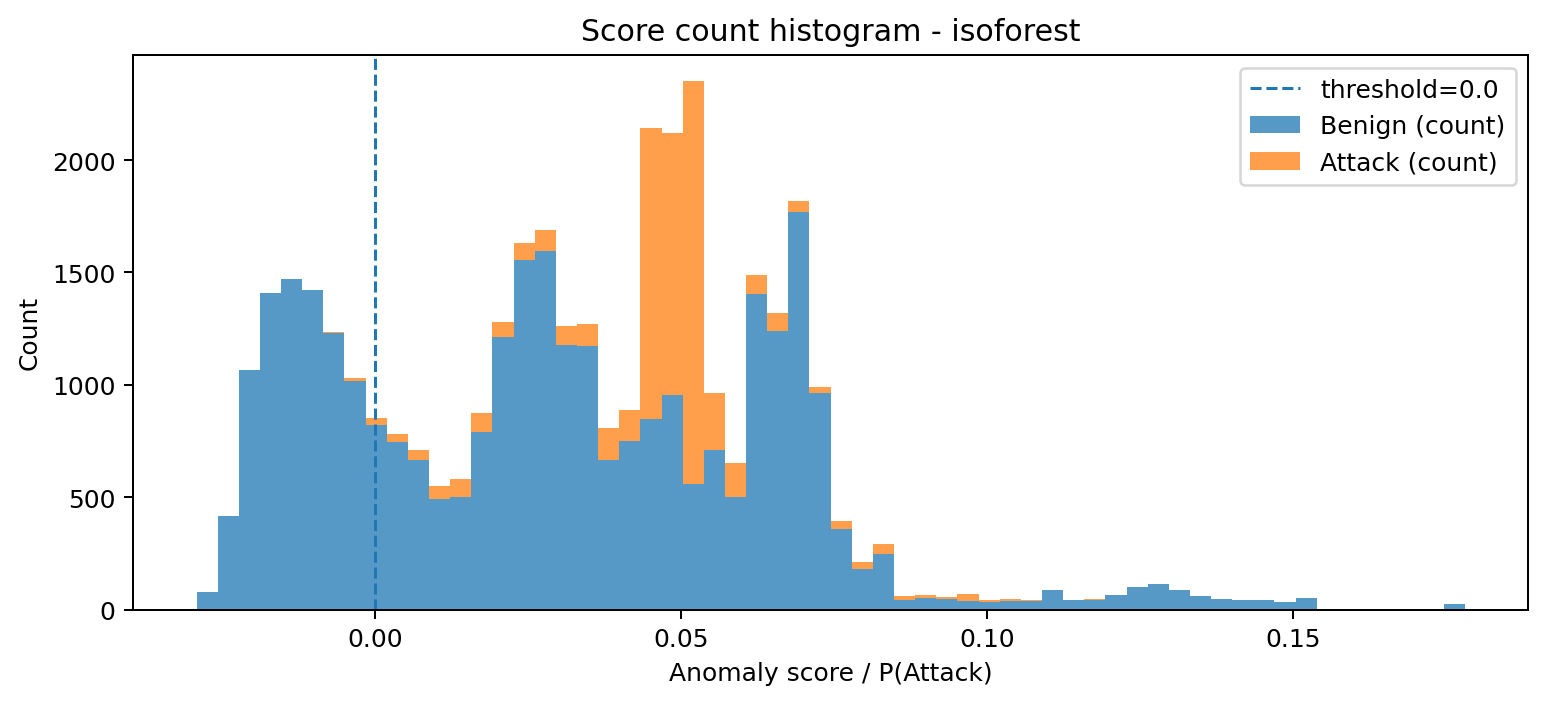

Values plotted in this chart, from the file beside it:
bin_left, bin_right, midpoint, count_benign, count_attack, count_total
-0.02914, -0.02568, -0.02741, 76, 0, 76
-0.02568, -0.02223, -0.02396, 418, 0, 418
-0.02223, -0.01878, -0.0205, 1067, 0, 1067
-0.01878, -0.01532, -0.01705, 1407, 0, 1407
-0.01532, -0.01187, -0.01359, 1470, 0, 1470
-0.01187, -0.008413, -0.01014, 1423, 0, 1423
-0.008413, -0.004959, -0.006686, 1229, 8, 1237
-0.004959, -0.001504, -0.003232, 1015, 16, 1031
-0.001504, 0.00195, 0.0002227, 822, 31, 853
0.00195, 0.005404, 0.003677, 746, 35, 781
0.005404, 0.008858, 0.007131, 665, 45, 710
0.008858, 0.01231, 0.01059, 493, 56, 549
0.01231, 0.01577, 0.01404, 501, 80, 581
0.01577, 0.01922, 0.01749, 788, 86, 874
0.01922, 0.02267, 0.02095, 1211, 70, 1281
0.02267, 0.02613, 0.0244, 1557, 74, 1631
0.02613, 0.02958, 0.02786, 1597, 94, 1691
0.02958, 0.03304, 0.03131, 1176, 88, 1264
0.03304, 0.03649, 0.03476, 1171, 100, 1271
0.03649, 0.03995, 0.03822, 665, 145, 810
0.03995, 0.0434, 0.04167, 748, 142, 890
0.0434, 0.04685, 0.04513, 850, 1291, 2141
0.04685, 0.05031, 0.04858, 956, 1164, 2120
0.05031, 0.05376, 0.05204, 558, 1792, 2350
0.05376, 0.05722, 0.05549, 712, 252, 964
0.05722, 0.06067, 0.05894, 501, 153, 654
0.06067, 0.06413, 0.0624, 1406, 83, 1489
0.06413, 0.06758, 0.06585, 1238, 80, 1318
0.06758, 0.07103, 0.06931, 1767, 50, 1817
0.07103, 0.07449, 0.07276, 964, 28, 992
0.07449, 0.07794, 0.07622, 359, 34, 393
0.07794, 0.0814, 0.07967, 181, 31, 212
0.0814, 0.08485, 0.08312, 248, 42, 290
0.08485, 0.0883, 0.08658, 41, 18, 59
0.0883, 0.09176, 0.09003, 52, 11, 63
0.09176, 0.09521, 0.09349, 45, 10, 55
0.09521, 0.09867, 0.09694, 39, 31, 70
0.09867, 0.1021, 0.1004, 32, 12, 44
0.1021, 0.1056, 0.1038, 39, 7, 46
0.1056, 0.109, 0.1073, 40, 4, 44
0.109, 0.1125, 0.1108, 87, 2, 89
0.1125, 0.1159, 0.1142, 43, 1, 44
0.1159, 0.1194, 0.1177, 44, 4, 48
0.1194, 0.1228, 0.1211, 64, 1, 65
0.1228, 0.1263, 0.1246, 101, 1, 102
0.1263, 0.1298, 0.128, 113, 2, 115
0.1298, 0.1332, 0.1315, 86, 1, 87
0.1332, 0.1367, 0.1349, 58, 1, 59
0.1367, 0.1401, 0.1384, 45, 2, 47
0.1401, 0.1436, 0.1418, 42, 1, 43
0.1436, 0.147, 0.1453, 43, 0, 43
0.147, 0.1505, 0.1488, 32, 1, 33
0.1505, 0.1539, 0.1522, 50, 0, 50
0.1539, 0.1574, 0.1557, 2, 0, 2
0.1574, 0.1608, 0.1591, 1, 0, 1
0.1608, 0.1643, 0.1626, 1, 0, 1
0.1643, 0.1678, 0.166, 1, 0, 1
0.1678, 0.1712, 0.1695, 0, 0, 0
0.1712, 0.1747, 0.1729, 0, 0, 0
0.1747, 0.1781, 0.1764, 23, 0, 23
